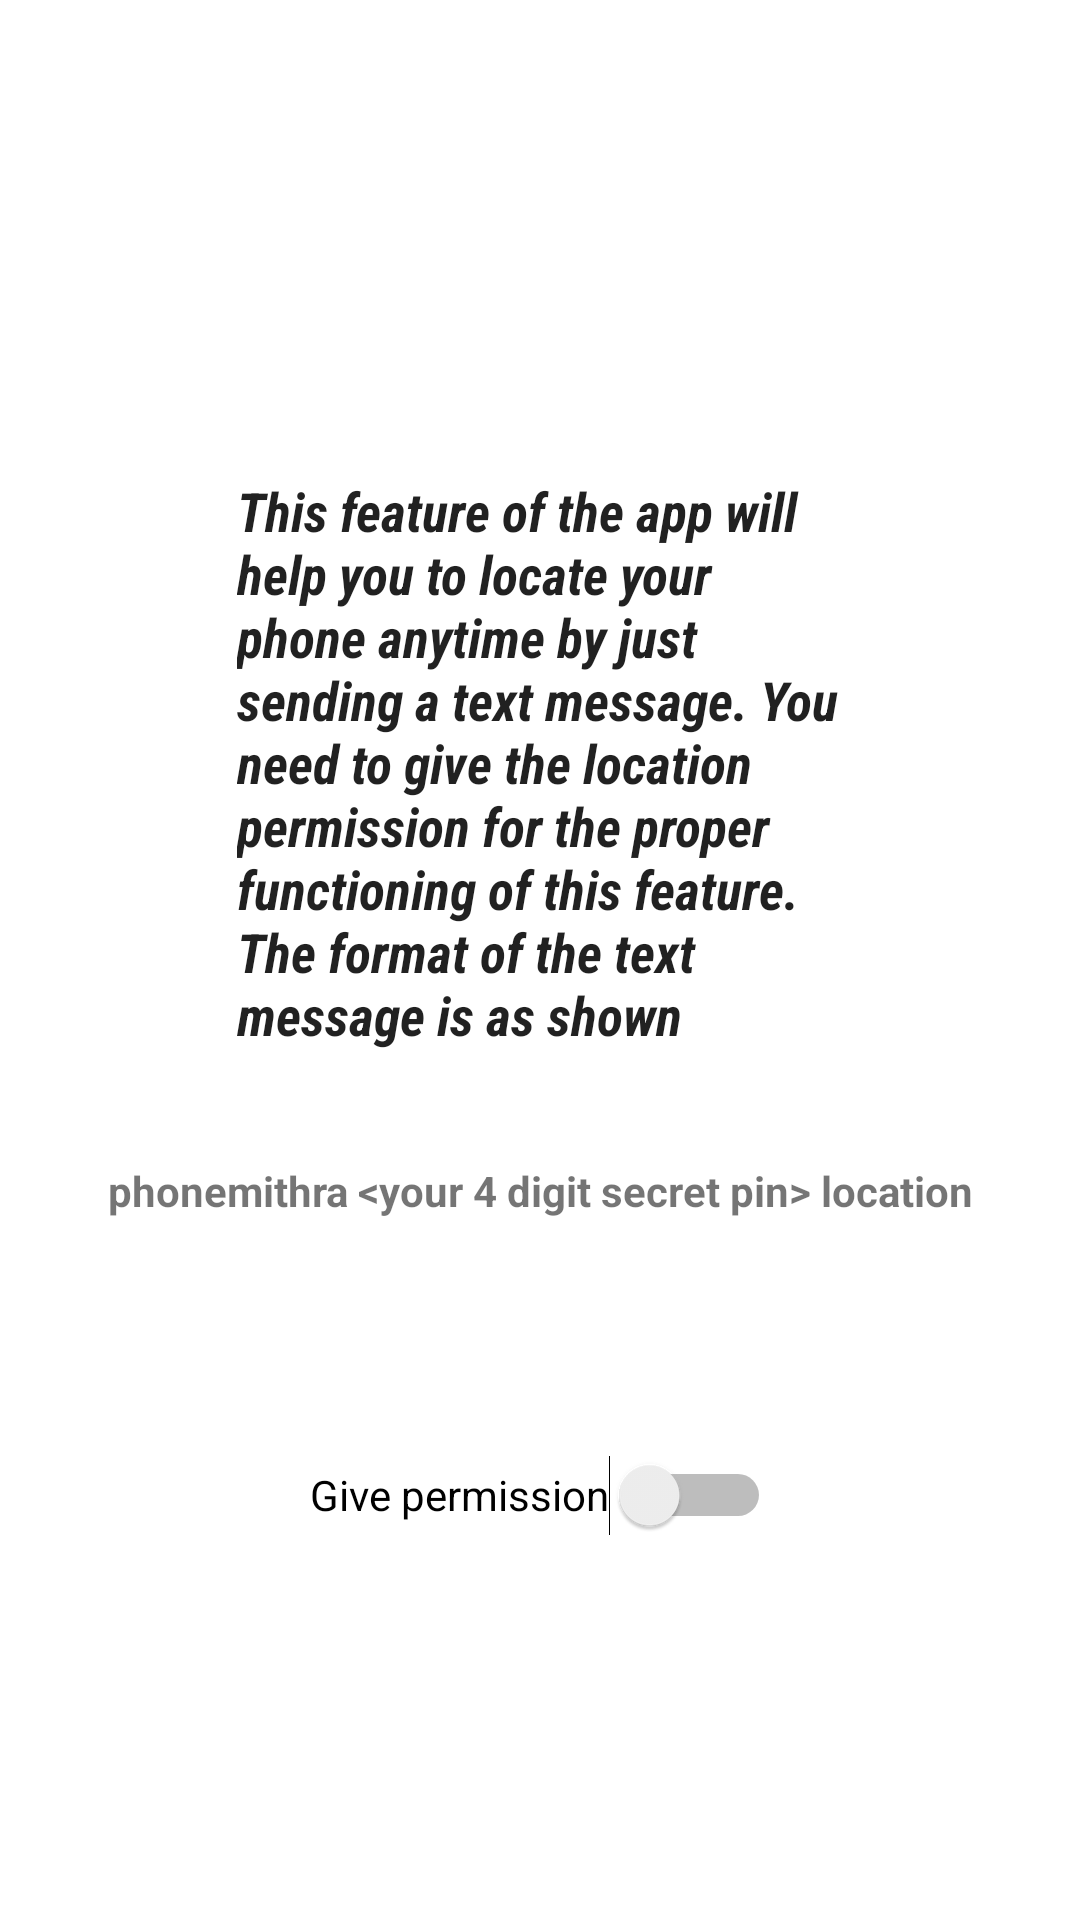

The Android layout XML behind this screen, and the referenced resources:
<!-- AndroidManifest.xml: application theme Theme.PhoneMithra -->
<!-- res/layout/activity_location.xml -->
<?xml version="1.0" encoding="utf-8"?>
<androidx.constraintlayout.widget.ConstraintLayout xmlns:android="http://schemas.android.com/apk/res/android"
    xmlns:app="http://schemas.android.com/apk/res-auto"
    xmlns:tools="http://schemas.android.com/tools"
    android:layout_width="match_parent"
    android:layout_height="match_parent"
    tools:context=".LocationActivity">

    <Switch
        android:id="@+id/locationPermission"
        android:layout_width="wrap_content"
        android:layout_height="wrap_content"
        android:layout_marginBottom="50dp"
        android:minHeight="48dp"
        android:text="@string/permission"
        app:layout_constraintBottom_toBottomOf="parent"
        app:layout_constraintEnd_toEndOf="parent"
        app:layout_constraintStart_toStartOf="parent"
        app:layout_constraintTop_toBottomOf="@+id/locationFormat" />

    <EditText
        android:id="@+id/editTextTextMultiLine"
        android:layout_width="wrap_content"
        android:layout_height="wrap_content"
        android:layout_marginTop="148dp"
        android:backgroundTint="@android:color/transparent"
        android:ems="10"
        android:fontFamily="sans-serif-condensed"
        android:gravity="start|top"
        android:inputType="textMultiLine"
        android:text="@string/location_desc"
        android:textStyle="bold|italic"
        app:layout_constraintEnd_toEndOf="parent"
        app:layout_constraintStart_toStartOf="parent"
        app:layout_constraintTop_toTopOf="parent" />

    <TextView
        android:id="@+id/locationFormat"
        android:layout_width="wrap_content"
        android:layout_height="wrap_content"
        android:layout_marginTop="30dp"
        android:text="@string/location_format"
        android:textStyle="bold"
        app:layout_constraintEnd_toEndOf="parent"
        app:layout_constraintStart_toStartOf="parent"
        app:layout_constraintTop_toBottomOf="@+id/editTextTextMultiLine" />

</androidx.constraintlayout.widget.ConstraintLayout>
<!-- resources referenced by this layout -->
<resources>
  <string name="location_desc">This feature of the app will help you to locate your phone anytime by just sending a text message. You need to give the location permission for the proper functioning of this feature. The format of the text message is as shown</string>
  <string name="location_format">"phonemithra &lt;your 4 digit secret pin&gt; location"</string>
  <string name="permission">Give permission</string>
  <style name="Theme.PhoneMithra" parent="Theme.MaterialComponents.DayNight.DarkActionBar">
          
          <item name="colorPrimary">@color/purple_500</item>
          <item name="colorPrimaryVariant">@color/purple_700</item>
          <item name="colorOnPrimary">@color/white</item>
          
          <item name="colorSecondary">@color/teal_200</item>
          <item name="colorSecondaryVariant">@color/teal_700</item>
          <item name="colorOnSecondary">@color/black</item>
          
          <item name="android:statusBarColor" tools:targetApi="l">?attr/colorPrimaryVariant</item>
          
      </style>
  <!-- not gathered from this repository: default colours our renderer supplied (Android Studio template values) -->
  <color name="purple_500">#FF6200EE</color>
  <color name="purple_700">#FF3700B3</color>
  <color name="teal_200">#FF03DAC5</color>
  <color name="teal_700">#FF018786</color>
  <color name="black">#FF000000</color>
  <color name="white">#FFFFFFFF</color>
</resources>
